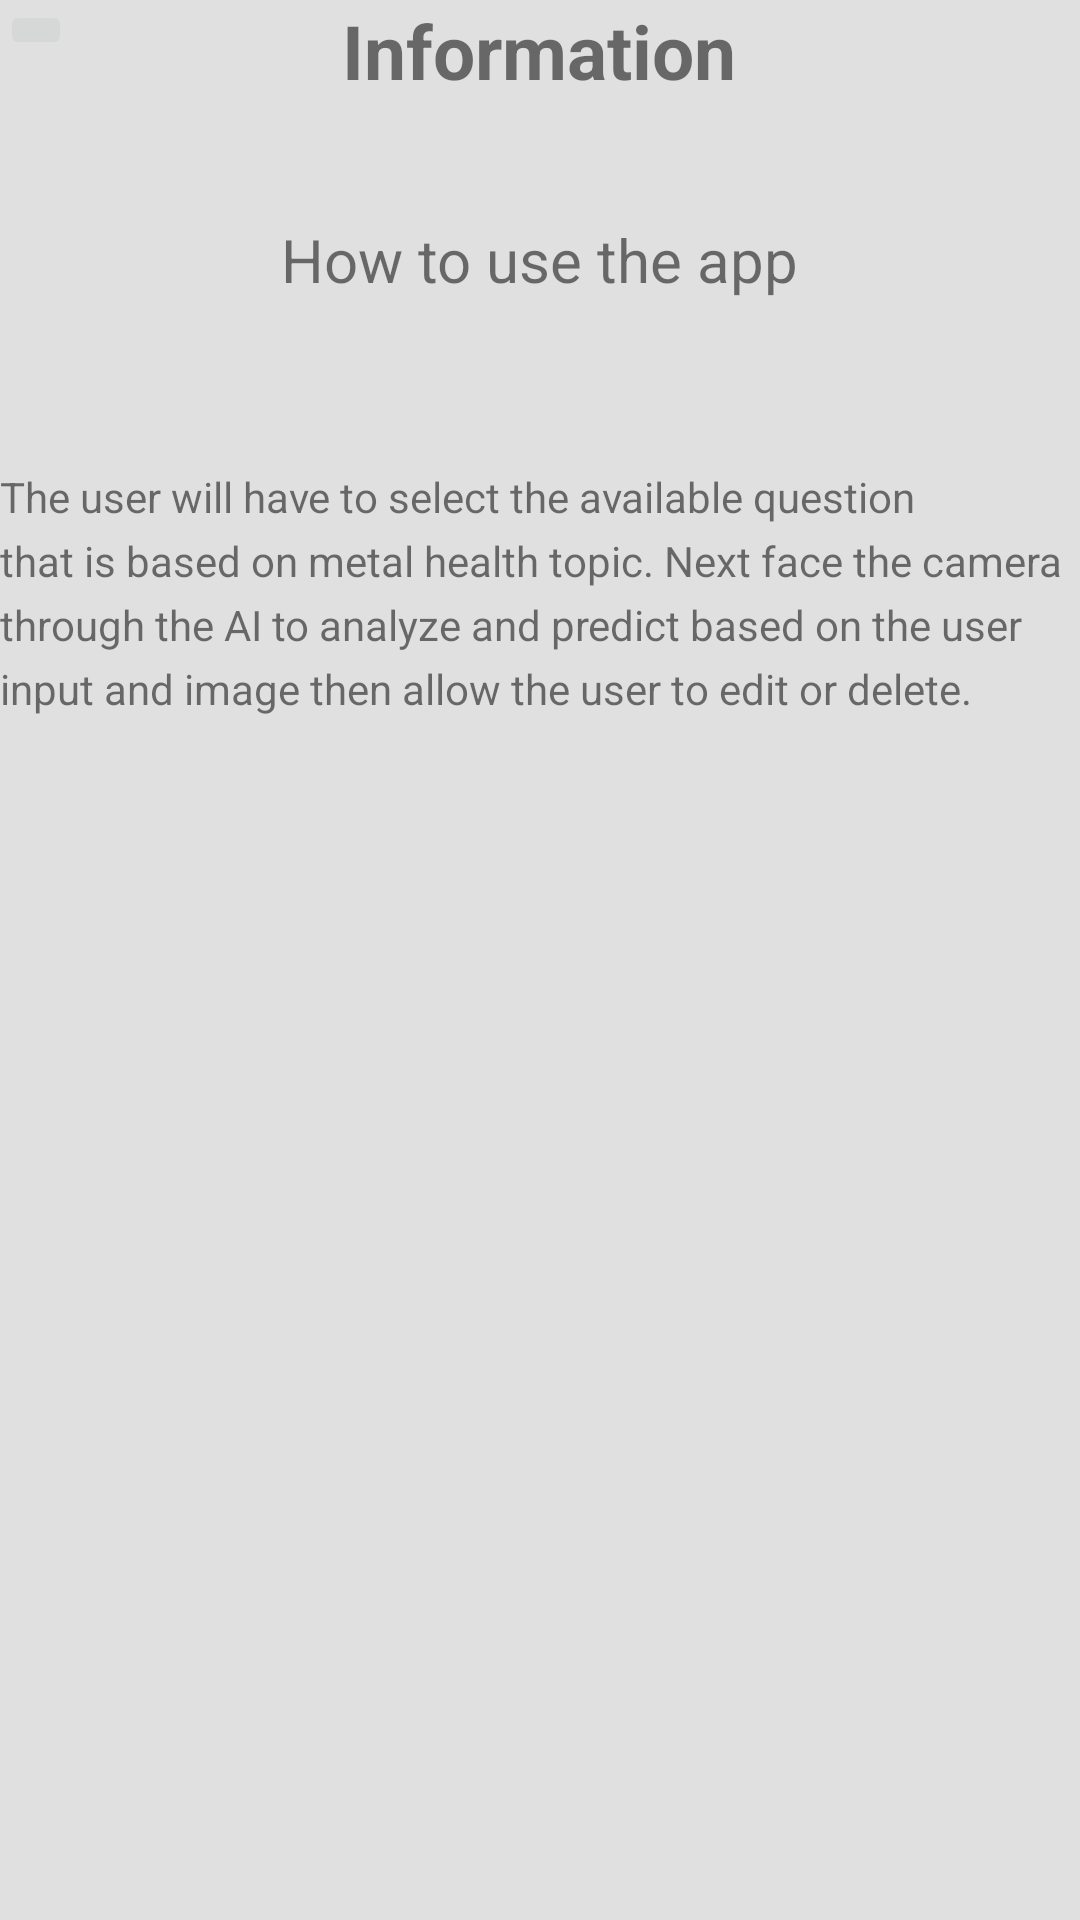

This screen was rendered from an Android layout file. Write that file and the resources it references.
<!-- AndroidManifest.xml: application theme Theme.EmotionalApp20 -->
<!-- res/layout/activity_information.xml -->
<?xml version="1.0" encoding="utf-8"?>
<androidx.constraintlayout.widget.ConstraintLayout xmlns:android="http://schemas.android.com/apk/res/android"
    xmlns:app="http://schemas.android.com/apk/res-auto"
    xmlns:tools="http://schemas.android.com/tools"
    android:layout_width="match_parent"
    android:layout_height="match_parent"
    android:background="#e0e0e0"
    tools:context=".Information">

        <TextView
            android:layout_width="wrap_content"
            android:layout_height="wrap_content"
            android:text="Information"
            android:textSize="25sp"
            android:textStyle="bold"
            app:layout_constraintEnd_toEndOf="parent"
            app:layout_constraintHorizontal_bias="0.498"
            app:layout_constraintStart_toStartOf="parent"
            app:layout_constraintTop_toTopOf="parent" />

        <ImageButton
            android:id="@+id/btnBackInformation"
            android:layout_width="wrap_content"
            android:layout_height="wrap_content"
            app:layout_constraintStart_toStartOf="parent"
            app:layout_constraintTop_toTopOf="parent"
            app:srcCompat="@drawable/ic_baseline_arrow_back" />

        <TextView
            android:layout_width="wrap_content"
            android:layout_height="wrap_content"
            android:text="How to use the app"
            android:textSize="20sp"
            app:layout_constraintBottom_toBottomOf="parent"
            app:layout_constraintEnd_toEndOf="parent"
            app:layout_constraintStart_toStartOf="parent"
            app:layout_constraintTop_toTopOf="parent"
            app:layout_constraintVertical_bias="0.119" />

        <TextView
            android:layout_width="wrap_content"
            android:layout_height="wrap_content"
            android:layout_marginTop="156dp"
            android:text="The user will have to select the available question
            that is based on metal health topic. Next face the camera through the AI to analyze and predict
based on the user input and image then allow the user to edit or delete."
            android:lineSpacingExtra="5dp"
            app:layout_constraintEnd_toEndOf="parent"
            app:layout_constraintHorizontal_bias="0.0"
            app:layout_constraintStart_toStartOf="parent"
            app:layout_constraintTop_toTopOf="parent" />

</androidx.constraintlayout.widget.ConstraintLayout>
<!-- resources referenced by this layout -->
<resources>
  <style name="Theme.EmotionalApp20" parent="Theme.MaterialComponents.DayNight.DarkActionBar">
          
          <item name="colorPrimary">@color/purple_500</item>
          <item name="colorPrimaryVariant">@color/purple_700</item>
          <item name="colorOnPrimary">@color/white</item>
          
          <item name="colorSecondary">@color/teal_200</item>
          <item name="colorSecondaryVariant">@color/teal_700</item>
          <item name="colorOnSecondary">@color/black</item>
          
          <item name="android:statusBarColor" tools:targetApi="l">?attr/colorPrimaryVariant</item>
          
      </style>
  <!-- not gathered from this repository: default colours our renderer supplied (Android Studio template values) -->
  <color name="purple_500">#FF6200EE</color>
  <color name="purple_700">#FF3700B3</color>
  <color name="teal_200">#FF03DAC5</color>
  <color name="teal_700">#FF018786</color>
  <color name="black">#FF000000</color>
  <color name="white">#FFFFFFFF</color>
</resources>
